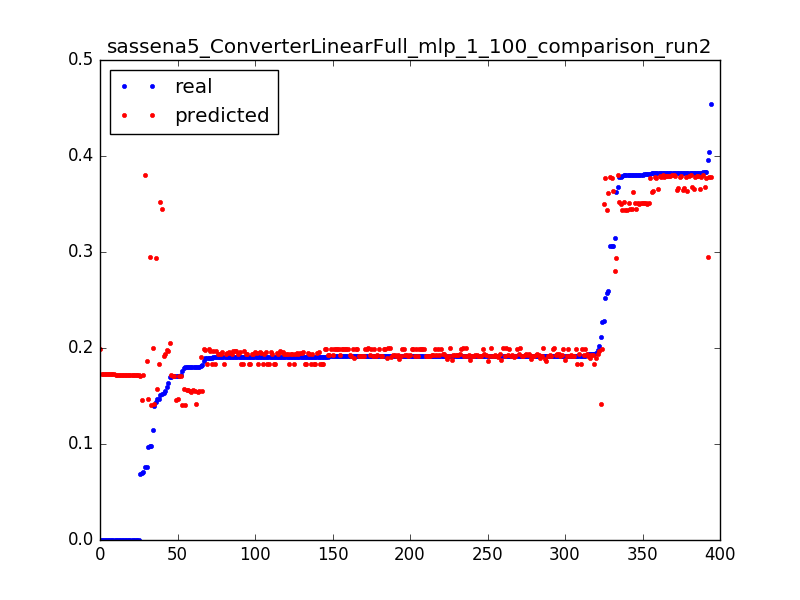

The data file committed next to this chart (first rows):
0.09783996492616315, 0.140615734679, 0.0031847133757961785
0.1756, 0.1408, 0.006369
0.1801, 0.141, 0.009554
0.1397, 0.1412, 0.01274
0.2112, 0.1413, 0.01592
0.1805, 0.1415, 0.01911
0.09723, 0.1464, 0.003185
0.1712, 0.1464, 0.006369
0.1712, 0.1463, 0.009554
0.06937, 0.1463, 0.01274
0.0, 0.1992, 0.003185
0.2273, 0.1992, 0.006369
0.1908, 0.1992, 0.009554
0.187, 0.1991, 0.01274
0.1917, 0.1991, 0.01592
0.1913, 0.1991, 0.01911
0.1913, 0.1991, 0.02229
0.1913, 0.1991, 0.02548
0.1913, 0.1991, 0.02866
0.1913, 0.199, 0.03185
0.1913, 0.199, 0.03503
0.1915, 0.199, 0.03822
0.1913, 0.199, 0.0414
0.1914, 0.199, 0.04459
0.1913, 0.199, 0.04777
0.1913, 0.1989, 0.05096
0.1913, 0.1989, 0.05414
0.1914, 0.1989, 0.05732
0.1913, 0.1989, 0.06051
0.1913, 0.1989, 0.06369
0.1908, 0.1989, 0.06688
0.1913, 0.1989, 0.07006
0.1913, 0.1989, 0.07325
0.1913, 0.1988, 0.07643
0.1913, 0.1988, 0.07962
0.1913, 0.1988, 0.0828
0.1913, 0.1987, 0.08599
0.1913, 0.1987, 0.08917
0.1913, 0.1986, 0.09236
0.1913, 0.1986, 0.09554
0.1914, 0.1986, 0.09873
0.1913, 0.1985, 0.1019
0.1914, 0.1985, 0.1051
0.1913, 0.1985, 0.1083
0.1898, 0.1986, 0.1115
0.1919, 0.1987, 0.1146
0.1914, 0.1987, 0.1178
0.1914, 0.1988, 0.121
0.1913, 0.1989, 0.1242
0.1913, 0.1989, 0.1274
0.1915, 0.199, 0.1306
0.192, 0.1991, 0.1338
0.1913, 0.1991, 0.1369
0.1913, 0.1992, 0.1401
0.1914, 0.1993, 0.1433
0.1914, 0.1993, 0.1465
0.1913, 0.1994, 0.1497
0.1913, 0.1995, 0.1529
0.1914, 0.1995, 0.1561
0.1913, 0.1996, 0.1592
0.1914, 0.1997, 0.1624
... 334 more rows
